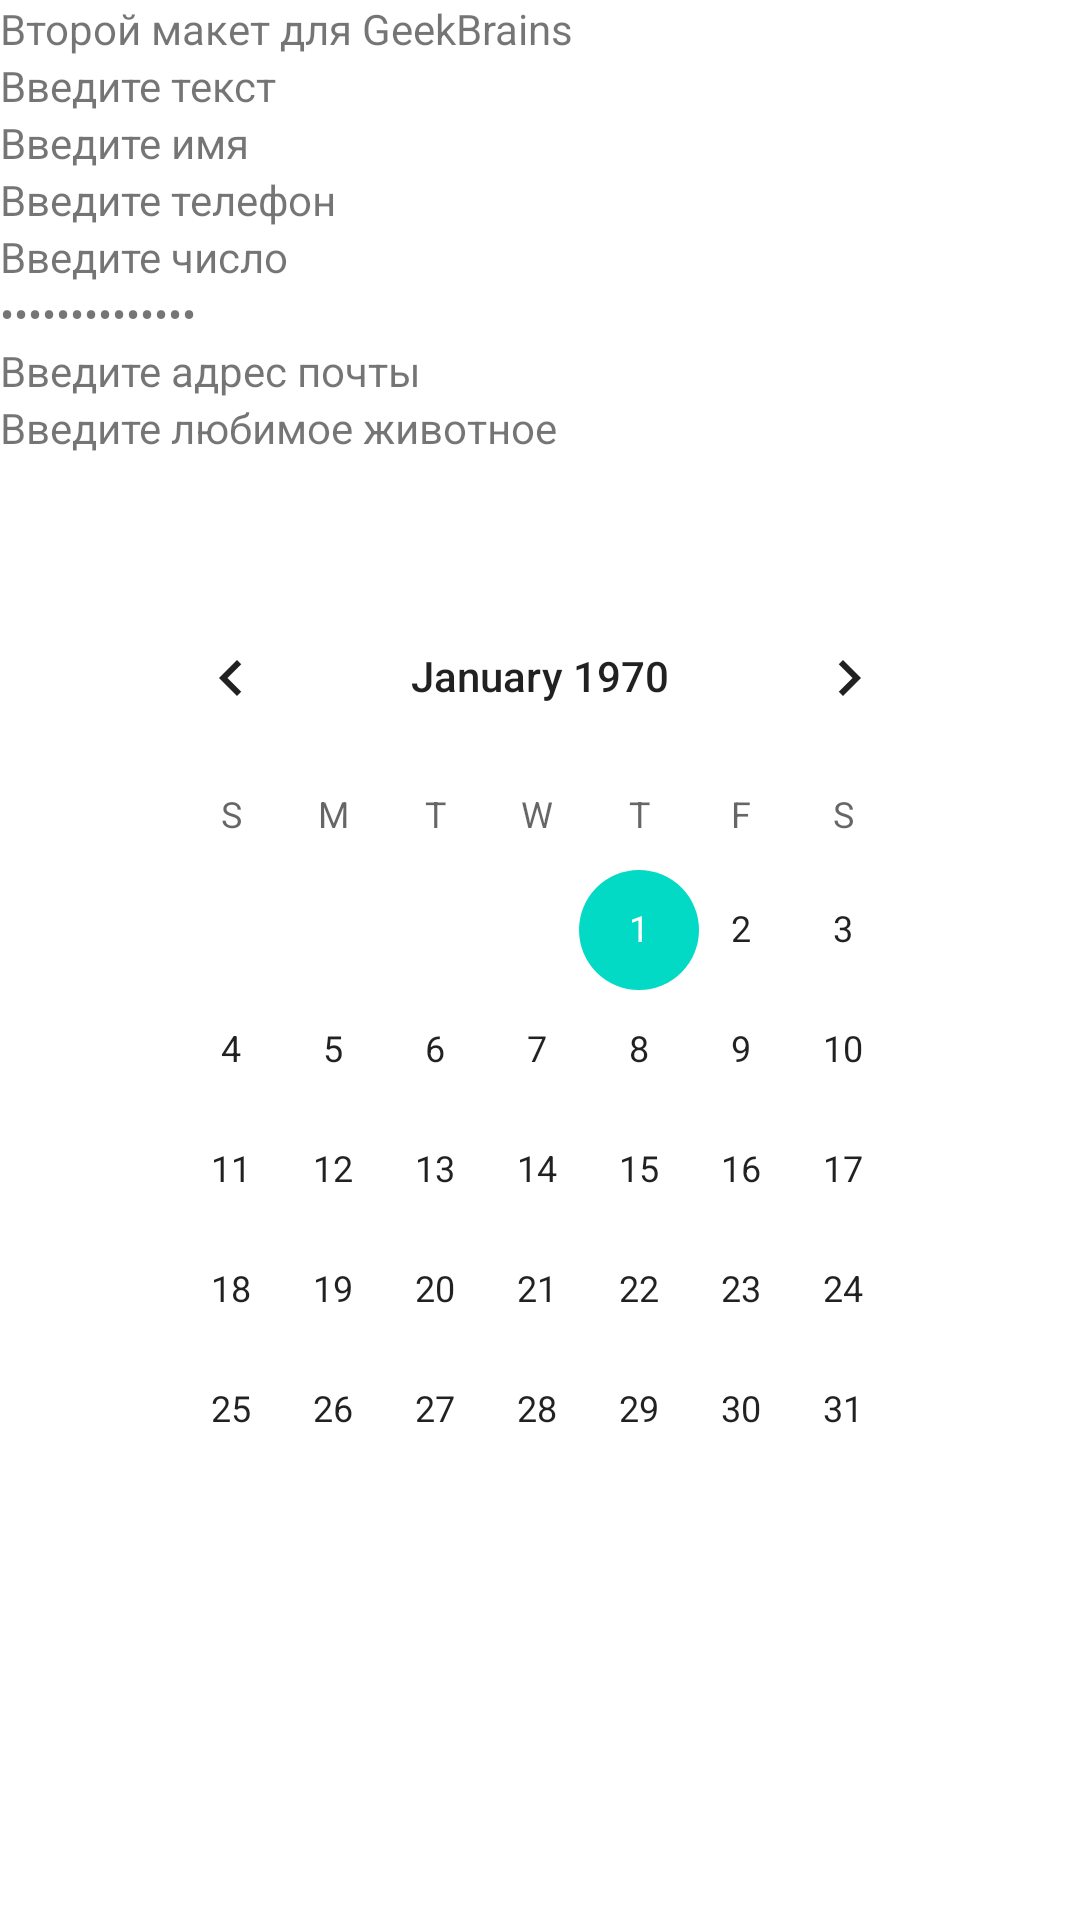

Reconstruct the res/layout file that produces this screen, plus the resources it refers to.
<!-- AndroidManifest.xml: application theme Theme.AndroidGeekBrainsFirstApp -->
<!-- res/layout/activity_second.xml -->
<?xml version="1.0" encoding="utf-8"?>
<androidx.constraintlayout.widget.ConstraintLayout
    xmlns:android="http://schemas.android.com/apk/res/android"
    xmlns:app="http://schemas.android.com/apk/res-auto"
    xmlns:tools="http://schemas.android.com/tools"
    android:layout_width="match_parent"
    android:layout_height="match_parent">

    <LinearLayout
        android:layout_width="match_parent"
        android:layout_height="match_parent"
        android:orientation="vertical">

        <TextView
            android:id="@+id/textViewTitle"
            android:layout_width="match_parent"
            android:layout_height="wrap_content"
            android:text="Второй макет для GeekBrains" />

        <TextView
            android:id="@+id/textViewText"
            android:layout_width="match_parent"
            android:layout_height="wrap_content"
            android:text="Введите текст"
            android:inputType="text"/>

        <TextView
            android:id="@+id/textViewTextPersonName"
            android:layout_width="match_parent"
            android:layout_height="wrap_content"
            android:text="Введите имя"
            android:inputType="textPersonName"/>

        <TextView
            android:id="@+id/textViewPhone"
            android:layout_width="match_parent"
            android:layout_height="wrap_content"
            android:text="Введите телефон"
            android:inputType="phone"/>

        <TextView
            android:id="@+id/textViewNumber"
            android:layout_width="match_parent"
            android:layout_height="wrap_content"
            android:text="Введите число"
            android:inputType="number"/>

        <TextView
            android:id="@+id/textViewTextPassword"
            android:layout_width="match_parent"
            android:layout_height="wrap_content"
            android:text="Введите пароль"
            android:inputType="textPassword"/>

        <TextView
            android:id="@+id/textViewTextEmailAddress"
            android:layout_width="match_parent"
            android:layout_height="wrap_content"
            android:text="Введите адрес почты"
            android:inputType="textEmailAddress"/>
        <TextView
            android:id="@+id/textViewTextCapWords"
            android:layout_width="match_parent"
            android:layout_height="wrap_content"
            android:text="Введите любимое животное"
            android:inputType="textCapWords"/>
        <CalendarView
            android:id="@+id/calendarView"
            android:layout_width="wrap_content"
            android:layout_height="wrap_content"
            android:layout_margin="40dp"/>
    </LinearLayout>

</androidx.constraintlayout.widget.ConstraintLayout>
<!-- resources referenced by this layout -->
<resources>
  <style name="Theme.AndroidGeekBrainsFirstApp" parent="Theme.MaterialComponents.DayNight.DarkActionBar">
          
          <item name="colorPrimary">@color/purple_500</item>
          <item name="colorPrimaryVariant">@color/purple_700</item>
          <item name="colorOnPrimary">@color/white</item>
          
          <item name="colorSecondary">@color/teal_200</item>
          <item name="colorSecondaryVariant">@color/teal_700</item>
          <item name="colorOnSecondary">@color/black</item>
          
          <item name="android:statusBarColor" tools:targetApi="l">?attr/colorPrimaryVariant</item>
          
      </style>
  <color name="purple_500">#FF6200EE</color>
  <color name="purple_700">#FF3700B3</color>
  <color name="white">#FFFFFFFF</color>
  <color name="teal_200">#FF03DAC5</color>
  <color name="teal_700">#FF018786</color>
  <color name="black">#FF000000</color>
</resources>
